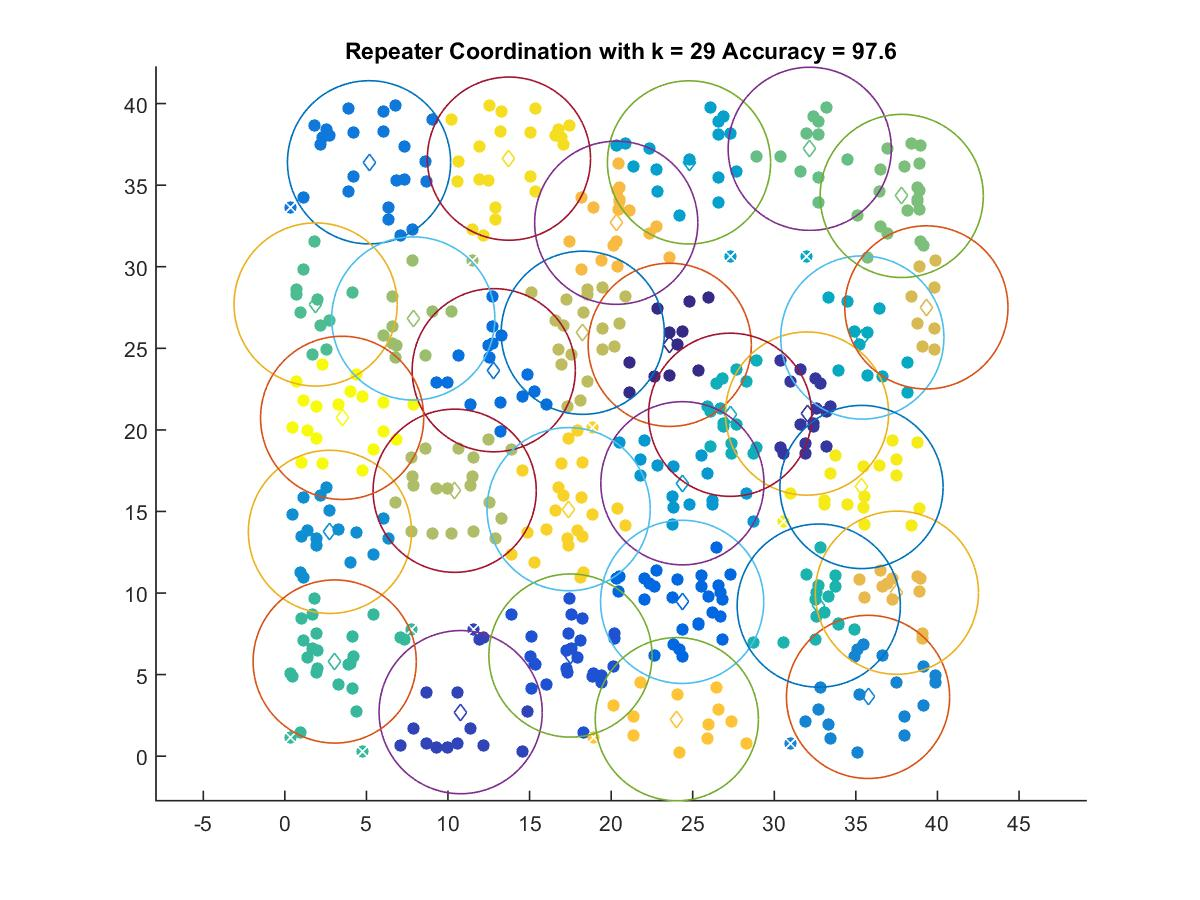

Data behind this chart, as committed beside it:
23.591, 25.214
32.01, 21
10.78, 2.699
17.5, 6.169
24.35, 9.46
12.8, 23.66
5.16, 36.4
35.75, 3.634
2.764, 13.75
24.37, 16.73
24.77, 36.4
35.4, 25.66
27.29, 20.93
32.73, 9.23
3.055, 5.804
1.886, 27.69
32.17, 37.23
37.81, 34.34
7.871, 26.83
10.41, 16.27
18.26, 25.95
39.32, 27.51
37.52, 10.02
20.31, 32.7
24.03, 2.268
17.39, 15.14
13.74, 36.63
35.35, 16.5
3.512, 20.74
